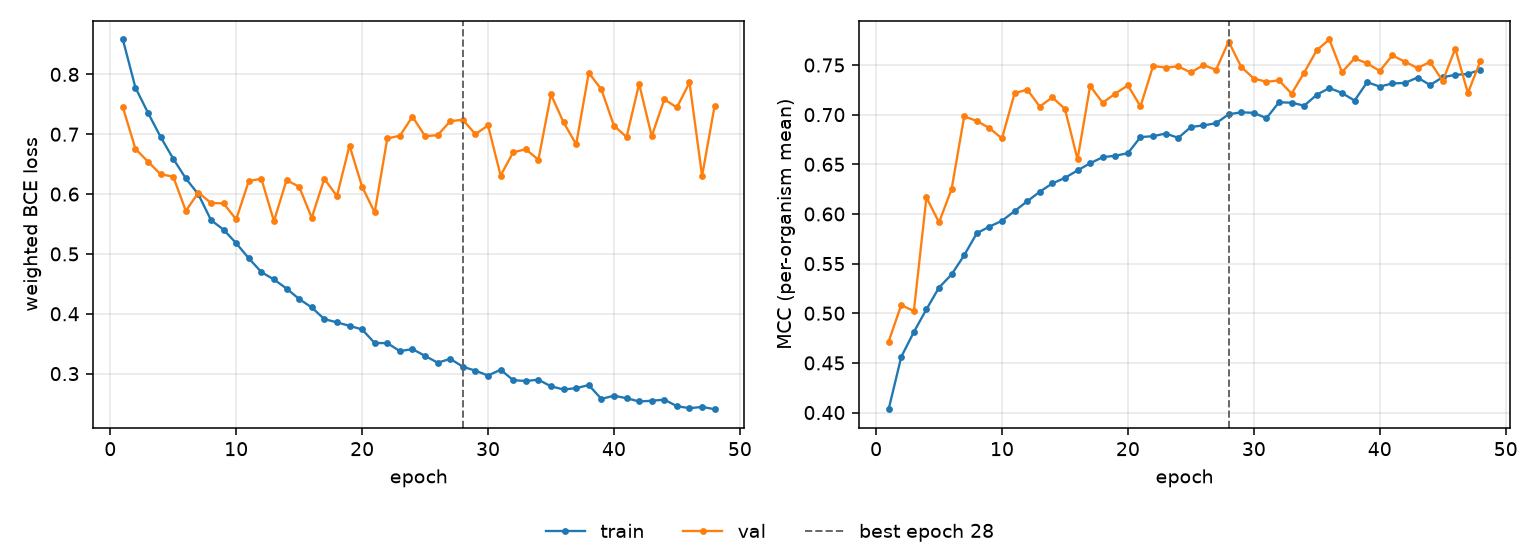

The file beside this chart, header and first rows:
epoch, tr_loss, vl_loss, tr_mcc, vl_mcc, is_best
1, 0.8583, 0.745, 0.4034, 0.4716, False
2, 0.7778, 0.6756, 0.4561, 0.5083, False
3, 0.7357, 0.6541, 0.4811, 0.5021, False
4, 0.6954, 0.6331, 0.504, 0.6166, False
5, 0.6591, 0.6292, 0.5259, 0.5915, False
6, 0.6262, 0.572, 0.5391, 0.625, False
7, 0.5995, 0.6024, 0.5584, 0.6983, False
8, 0.5566, 0.5852, 0.5806, 0.6937, False
9, 0.5404, 0.5844, 0.5873, 0.6865, False
10, 0.5179, 0.5576, 0.5931, 0.676, False
11, 0.4928, 0.6218, 0.6029, 0.7215, False
12, 0.4697, 0.6256, 0.6127, 0.7253, False
13, 0.4573, 0.5548, 0.6223, 0.7082, False
14, 0.4422, 0.6233, 0.6308, 0.7174, False
15, 0.4247, 0.6122, 0.6363, 0.7058, False
16, 0.4106, 0.5605, 0.6439, 0.655, False
17, 0.3911, 0.6256, 0.651, 0.7289, False
18, 0.3856, 0.5967, 0.6572, 0.7119, False
19, 0.3798, 0.6811, 0.6587, 0.7213, False
20, 0.3739, 0.6123, 0.6612, 0.7295, False
21, 0.3511, 0.5694, 0.6774, 0.7083, False
22, 0.351, 0.693, 0.6783, 0.749, False
23, 0.3376, 0.6975, 0.681, 0.7475, False
24, 0.341, 0.7294, 0.6766, 0.7486, False
25, 0.3296, 0.6968, 0.6876, 0.7425, False
26, 0.3183, 0.6984, 0.6892, 0.75, False
27, 0.3247, 0.7218, 0.6914, 0.7451, False
28, 0.3116, 0.7242, 0.7004, 0.7736, True
29, 0.3049, 0.7, 0.7024, 0.748, False
30, 0.2968, 0.7147, 0.7018, 0.7364, False
31, 0.3065, 0.631, 0.6965, 0.7331, False
32, 0.289, 0.6698, 0.7125, 0.7345, False
33, 0.2877, 0.6749, 0.7121, 0.7211, False
34, 0.2898, 0.6574, 0.7091, 0.7424, False
35, 0.2788, 0.7665, 0.7201, 0.7649, False
36, 0.2735, 0.7198, 0.7268, 0.7757, False
37, 0.2757, 0.6832, 0.7219, 0.7428, False
38, 0.2809, 0.8027, 0.7142, 0.7567, False
39, 0.2578, 0.775, 0.7327, 0.7517, False
40, 0.2631, 0.7143, 0.7283, 0.744, False
41, 0.2589, 0.6952, 0.7314, 0.7597, False
42, 0.2535, 0.7842, 0.732, 0.7533, False
43, 0.2546, 0.6966, 0.7374, 0.7469, False
44, 0.2566, 0.7583, 0.7298, 0.7531, False
45, 0.2456, 0.7447, 0.7377, 0.7339, False
46, 0.2423, 0.7865, 0.7401, 0.7665, False
47, 0.2443, 0.6303, 0.741, 0.7219, False
48, 0.2406, 0.748, 0.7452, 0.7542, False
